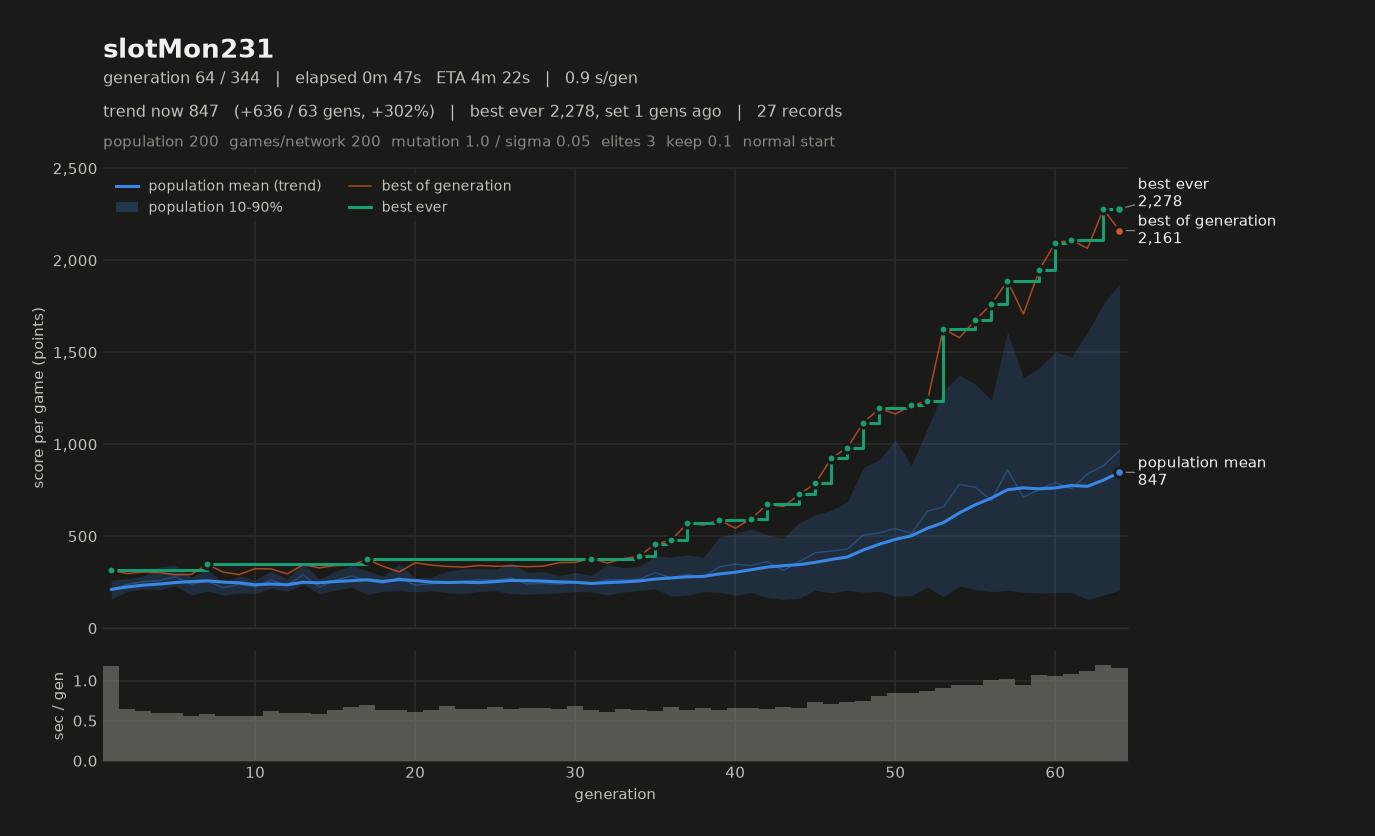

Data behind this chart, as committed beside it:
# name=slotMon231 generations=344 popula…, 2, 2, 3) monsterFraction=0.0 monsterMult=1.0 f…
gen, elapsed_s, mean, median, p10, p90, best, chosen
1, 1.18, 210.8, 208.2, 158.3, 261.2, 314.8, 284.4
2, 1.83, 237.4, 239.9, 199.4, 268.7, 296.9, 264.2
3, 2.45, 252.7, 258.4, 213.2, 283.4, 304.7, 293.8
4, 3.05, 258.7, 236, 207, 332.1, 302.9, 283.1
5, 3.65, 279.6, 271.5, 233.3, 342.4, 290.3, 258
6, 4.21, 239.6, 251.7, 179.4, 276.9, 291.9, 263.3
7, 4.79, 256, 252.3, 202.4, 320.5, 346.7, 309
8, 5.35, 219.6, 221.7, 180.7, 247.7, 304.9, 247.2
9, 5.91, 238.5, 239.1, 191.8, 283.1, 291.5, 279.8
10, 6.47, 225.5, 224.1, 187.9, 261.5, 323.3, 302.5
11, 7.09, 261.3, 253.2, 217.2, 311.4, 322.2, 289.5
12, 7.69, 234.2, 234.8, 201.1, 268.6, 295.2, 271.9
13, 8.28, 289.8, 280.2, 237.5, 354.9, 344.4, 339.1
14, 8.86, 222.4, 217.7, 186.8, 266.1, 328, 278.5
15, 9.49, 260.4, 260, 204.7, 309.2, 339.8, 293.8
16, 10.16, 283.4, 286.3, 222.9, 339.9, 342.9, 315.6
17, 10.86, 258.5, 262.3, 184.7, 313.4, 374.3, 341.1
18, 11.49, 244.4, 245.6, 201.4, 282.2, 336, 281.4
19, 12.12, 274, 267.2, 203.3, 349.7, 306.2, 264.8
20, 12.73, 234, 230.4, 196.7, 273.5, 355.3, 290.6
21, 13.36, 241.4, 240.3, 204.3, 276.8, 343, 343
22, 14.04, 246.1, 240.6, 192.8, 308.5, 335.6, 304.7
23, 14.68, 254.3, 252.8, 188.3, 322.1, 332.1, 273.8
24, 15.32, 262.2, 257.2, 200.4, 323, 340.9, 324.9
25, 15.99, 261.9, 260.6, 203.7, 320.6, 336.6, 336.6
26, 16.63, 272.2, 274.6, 186.8, 357.2, 338.6, 286.2
27, 17.29, 240.9, 236.8, 184.2, 304, 334.5, 276.5
28, 17.95, 243.1, 237.7, 188.7, 307.5, 336.9, 289.3
29, 18.59, 238.8, 236.8, 192.1, 286.3, 356.7, 342.1
30, 19.27, 251.2, 251.2, 198.9, 303, 357.8, 341.6
31, 19.90, 241.8, 239.4, 196.6, 286.8, 378.4, 370.2
32, 20.51, 261.8, 261, 180.8, 346.3, 353.9, 297.8
33, 21.16, 263.2, 264.1, 196.4, 328.4, 377.5, 347.5
34, 21.79, 265.7, 258, 203.5, 335.8, 391.8, 359.6
35, 22.41, 302.4, 293.3, 214, 393.3, 457.7, 437.4
36, 23.08, 272.1, 260.3, 174.3, 385.8, 479.4, 476.1
37, 23.71, 291.2, 288.4, 179.8, 398.8, 569.1, 569.1
38, 24.37, 275.4, 262.5, 198.3, 385.3, 560.4, 560.4
39, 25.00, 333.6, 320.7, 194.8, 494.2, 589.1, 558.2
40, 25.66, 347.7, 344.5, 180.3, 515.5, 543.3, 504.8
41, 26.32, 341.1, 311.4, 192.8, 538.1, 596, 596
42, 26.96, 362.2, 397.9, 166.4, 506.6, 672.3, 596
43, 27.63, 313.6, 290.6, 155.3, 490.7, 661.6, 622.9
44, 28.29, 362.4, 342.8, 163.7, 574.1, 726.8, 726.8
45, 29.02, 409.5, 402.1, 205.9, 615.3, 787.4, 787.4
46, 29.73, 419, 415.2, 191.3, 642, 923.8, 923.8
47, 30.46, 429.8, 415.7, 206.3, 686.6, 981.6, 981.6
48, 31.21, 506.4, 498.4, 195.7, 872.7, 1117, 1037
49, 32.02, 517.8, 444.9, 200.7, 915.7, 1194, 1194
50, 32.86, 542, 488.5, 172.9, 1023, 1164, 1162
51, 33.70, 514.6, 504.2, 177.4, 884.2, 1211, 1183
52, 34.57, 635.8, 609.3, 223.1, 1085, 1235, 1200
53, 35.48, 659.5, 603.3, 170.7, 1290, 1629, 1629
54, 36.43, 782.5, 773.5, 228.2, 1375, 1579, 1579
55, 37.37, 765, 786.1, 209.9, 1326, 1674, 1674
56, 38.38, 693.5, 695.5, 197.2, 1241, 1762, 1709
57, 39.40, 861.7, 805.9, 206.8, 1610, 1887, 1887
58, 40.35, 711.5, 709.1, 194.9, 1360, 1707, 1632
59, 41.42, 755, 667.4, 191.6, 1416, 1950, 1729
... 5 more rows
